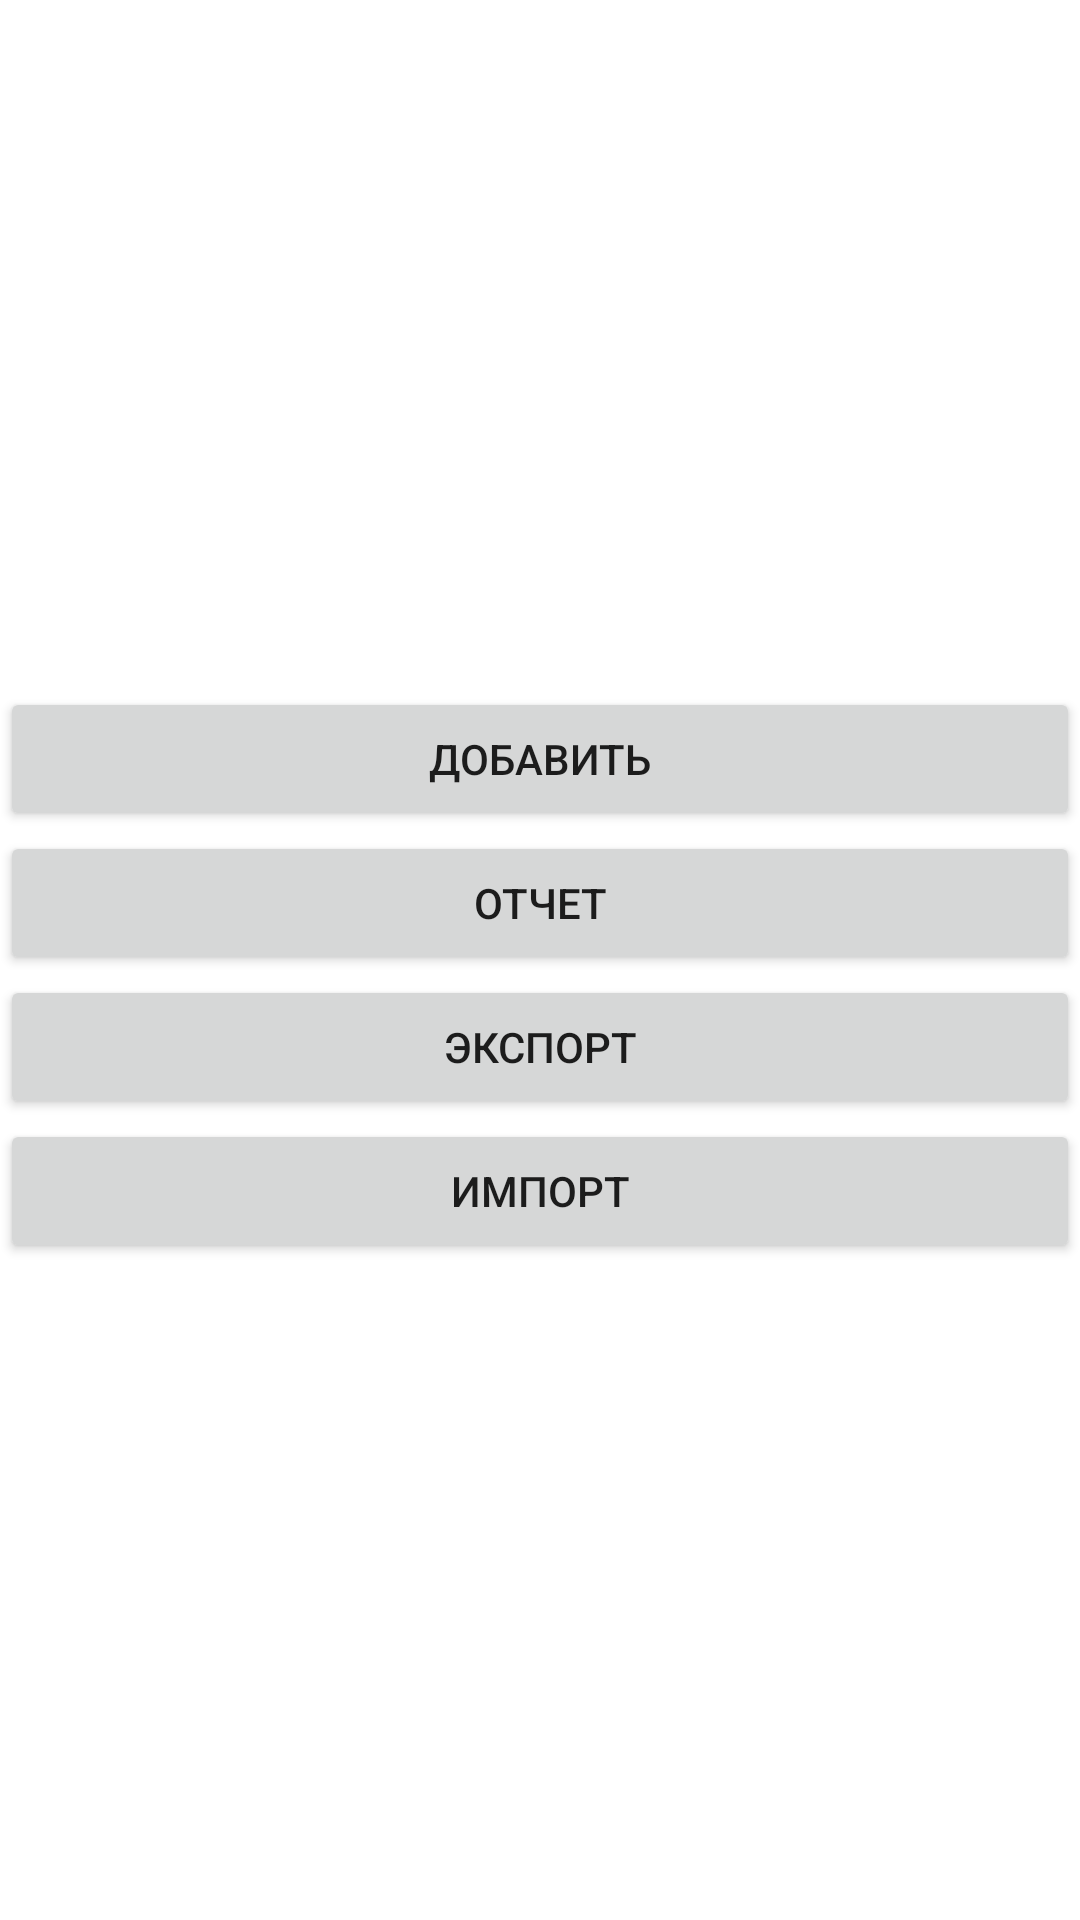

Reconstruct the res/layout file that produces this screen, plus the resources it refers to.
<!-- AndroidManifest.xml: application theme Theme.TestGos -->
<!-- res/layout/fragment_main.xml -->
<?xml version="1.0" encoding="utf-8"?>
<FrameLayout xmlns:android="http://schemas.android.com/apk/res/android"
    xmlns:tools="http://schemas.android.com/tools"
    android:layout_width="wrap_content"
    android:layout_height="wrap_content"
    tools:context=".main.MainFragment">

    <LinearLayout
        android:layout_width="wrap_content"
        android:layout_height="423dp"
        android:orientation="vertical">

        <ListView
            android:id="@+id/listCarsMain"
            android:layout_width="match_parent"
            android:layout_height="229dp" />

        <Button
            android:id="@+id/buttonAdd"
            android:layout_width="match_parent"
            android:layout_height="wrap_content"
            android:text="@string/button_add" />

        <Button
            android:id="@+id/buttonReport"
            android:layout_width="match_parent"
            android:layout_height="wrap_content"
            android:text="@string/button_report" />

        <Button
            android:id="@+id/buttonExport"
            android:layout_width="match_parent"
            android:layout_height="wrap_content"
            android:text="@string/button_export" />

        <Button
            android:id="@+id/buttonImport"
            android:layout_width="match_parent"
            android:layout_height="wrap_content"
            android:text="@string/button_import" />
    </LinearLayout>

</FrameLayout>
<!-- resources referenced by this layout -->
<resources>
  <string name="button_add">Добавить</string>
  <string name="button_export">Экспорт</string>
  <string name="button_import">Импорт</string>
  <string name="button_report">Отчет</string>
  <style name="Theme.TestGos" parent="Theme.MaterialComponents.DayNight.NoActionBar">
          
          <item name="colorPrimary">@color/purple_500</item>
          <item name="colorPrimaryVariant">@color/purple_700</item>
          <item name="colorOnPrimary">@color/white</item>
          
          <item name="colorSecondary">@color/teal_200</item>
          <item name="colorSecondaryVariant">@color/teal_700</item>
          <item name="colorOnSecondary">@color/black</item>
          
          <item name="android:statusBarColor">?attr/colorPrimaryVariant</item>
          
      </style>
  <!-- not gathered from this repository: default colours our renderer supplied (Android Studio template values) -->
  <color name="purple_500">#FF6200EE</color>
  <color name="purple_700">#FF3700B3</color>
  <color name="teal_200">#FF03DAC5</color>
  <color name="teal_700">#FF018786</color>
  <color name="black">#FF000000</color>
  <color name="white">#FFFFFFFF</color>
</resources>
